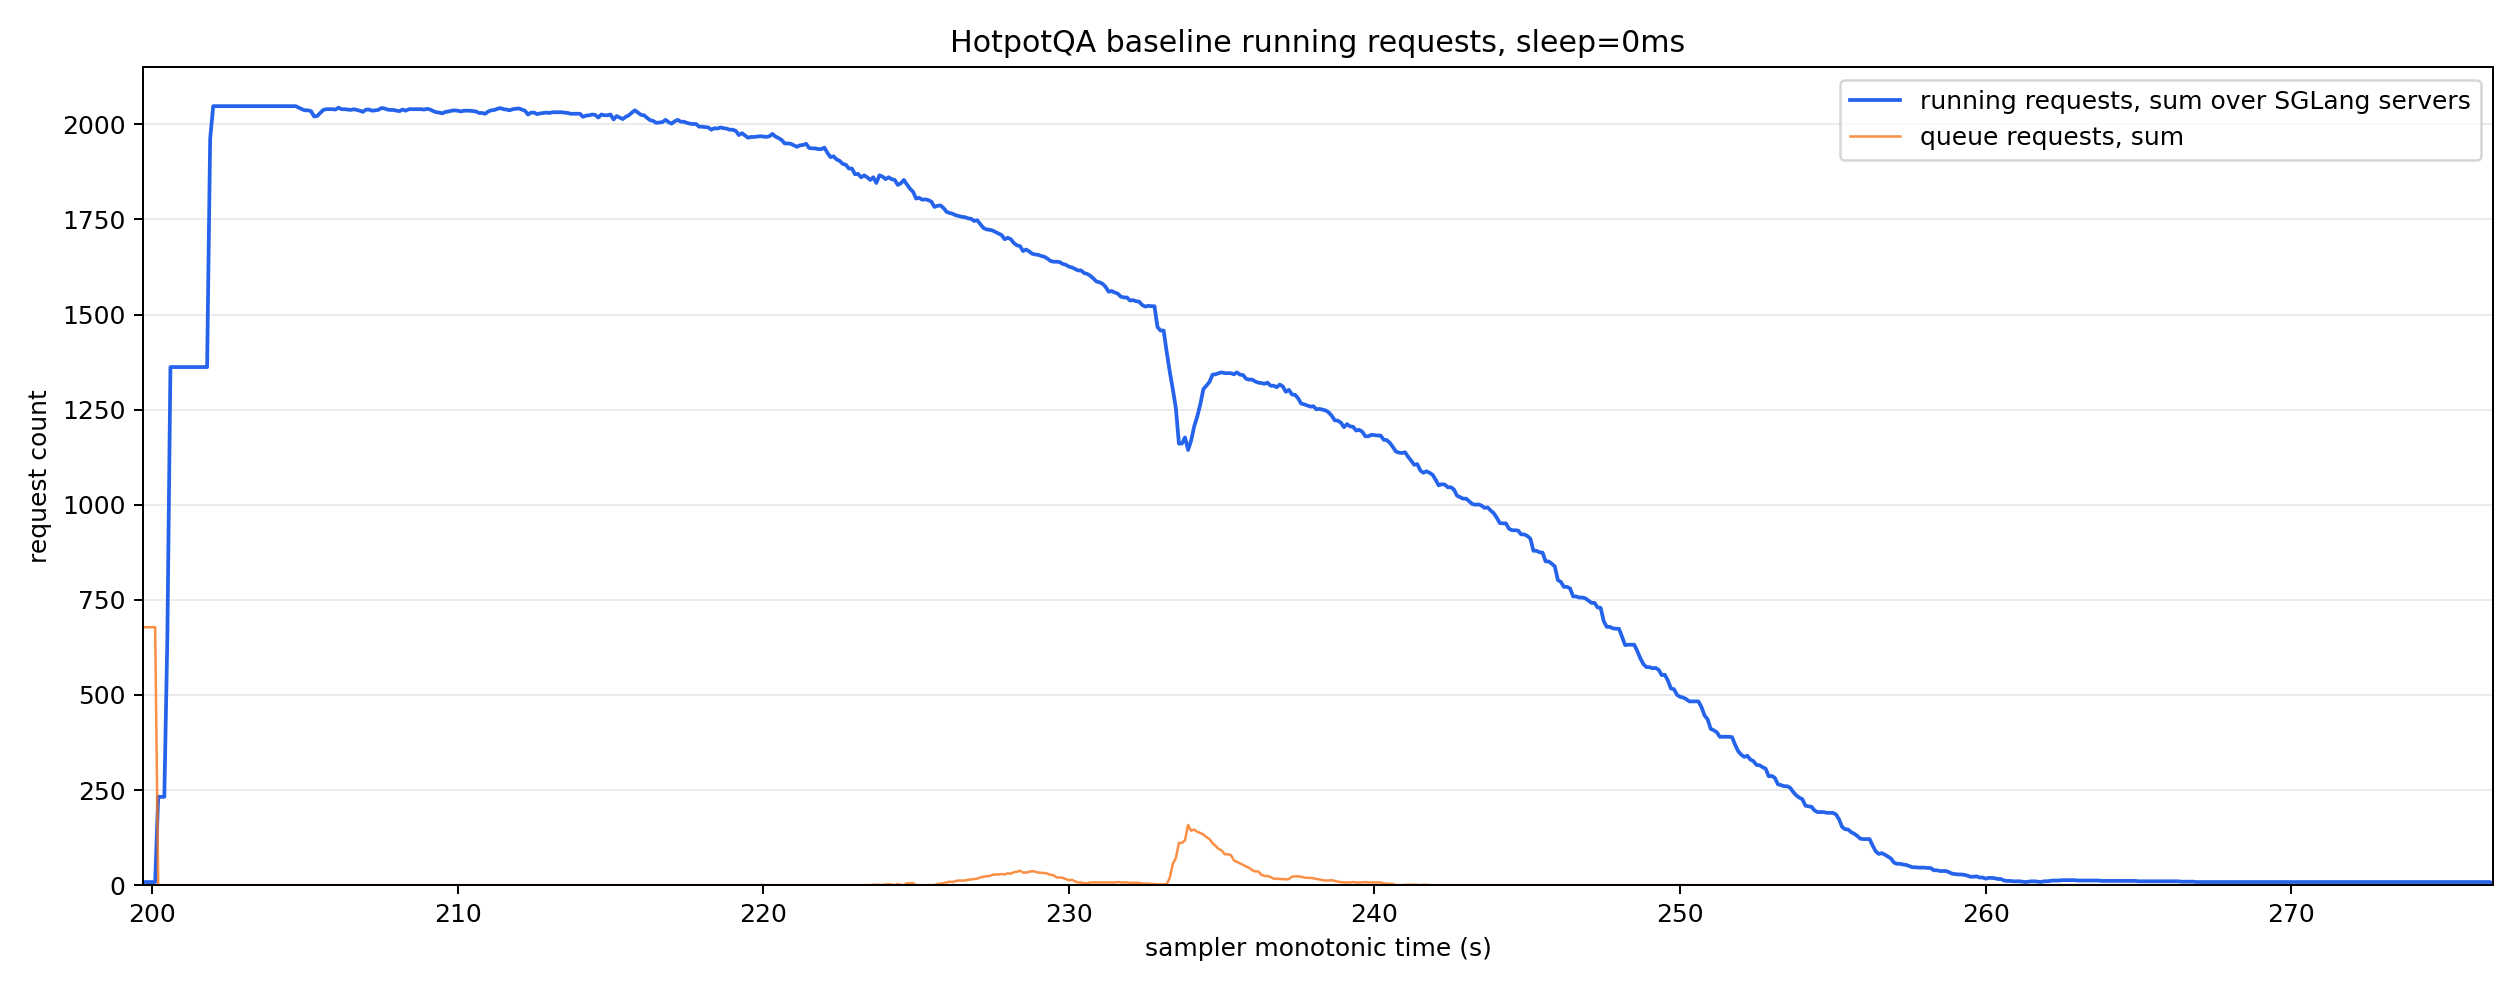

The data file committed next to this chart (first rows):
monotonic_s, running_reqs_sum, queue_reqs_sum, gen_throughput_sum, decode_sum_seq_lens_sum, num_servers_sampled
199.7, 8.0, 678.0, 0.0, 0.0, 8
199.8, 8.0, 678.0, 0.0, 0.0, 8
199.9, 8.0, 678.0, 0.0, 0.0, 8
200.0, 8.0, 678.0, 0.0, 0.0, 8
200.1, 8.0, 678.0, 0.0, 0.0, 8
200.2, 232.0, 0.0, 0.0, 0.0, 8
200.3, 232.0, 0.0, 0.0, 0.0, 8
200.4, 232.0, 0.0, 0.0, 0.0, 8
200.5, 655.0, 0.0, 0.0, 0.0, 8
200.6, 1362, 0.0, 0.0, 0.0, 8
200.7, 1362, 0.0, 0.0, 0.0, 8
200.8, 1362, 0.0, 0.0, 0.0, 8
200.9, 1362, 0.0, 0.0, 0.0, 8
201.0, 1362, 0.0, 0.0, 0.0, 8
201.1, 1362, 0.0, 0.0, 0.0, 8
201.2, 1362, 0.0, 0.0, 0.0, 8
201.3, 1362, 0.0, 0.0, 0.0, 8
201.4, 1362, 0.0, 0.0, 0.0, 8
201.5, 1362, 0.0, 0.0, 0.0, 8
201.6, 1362, 0.0, 0.0, 0.0, 8
201.7, 1362, 0.0, 0.0, 0.0, 8
201.8, 1362, 0.0, 0.0, 0.0, 8
201.9, 1962, 0.0, 2508, 577359, 8
202.0, 2048, 0.0, 2854, 659984, 8
202.1, 2048, 0.0, 2854, 659984, 8
202.2, 2048, 0.0, 2854, 659984, 8
202.3, 2048, 0.0, 2854, 659984, 8
202.4, 2048, 0.0, 2854, 659984, 8
202.5, 2048, 0.0, 2854, 659984, 8
202.6, 2048, 0.0, 2854, 659984, 8
202.7, 2048, 0.0, 2854, 659984, 8
202.8, 2048, 0.0, 2854, 659984, 8
202.9, 2048, 0.0, 2854, 659984, 8
203.0, 2048, 0.0, 2854, 659984, 8
203.1, 2048, 0.0, 2854, 659984, 8
203.2, 2048, 0.0, 2854, 659984, 8
203.3, 2048, 0.0, 29896, 700944, 8
203.4, 2048, 0.0, 56765, 741904, 8
203.5, 2048, 0.0, 56765, 741904, 8
203.6, 2048, 0.0, 56765, 741904, 8
203.7, 2048, 0.0, 56765, 741904, 8
203.8, 2048, 0.0, 56765, 741904, 8
203.9, 2048, 0.0, 56765, 741904, 8
204.0, 2048, 0.0, 56765, 741904, 8
204.1, 2048, 0.0, 56765, 741904, 8
204.2, 2048, 0.0, 56765, 741904, 8
204.3, 2048, 0.0, 56765, 741904, 8
204.4, 2048, 0.0, 56765, 741904, 8
204.5, 2048, 0.0, 56765, 741904, 8
204.6, 2048, 0.0, 56765, 741904, 8
204.7, 2048, 0.0, 56765, 741904, 8
204.8, 2044, 0.0, 55931, 771032, 8
204.9, 2040, 0.0, 54562, 820640, 8
205.0, 2037, 0.0, 54562, 820640, 8
205.1, 2037, 0.0, 54562, 820640, 8
205.2, 2035, 0.0, 54562, 820640, 8
205.3, 2021, 0.0, 54562, 820640, 8
205.4, 2022, 0.0, 54562, 820640, 8
205.5, 2030, 0.0, 54562, 820640, 8
205.6, 2038, 0.0, 54562, 820640, 8
... 710 more rows
